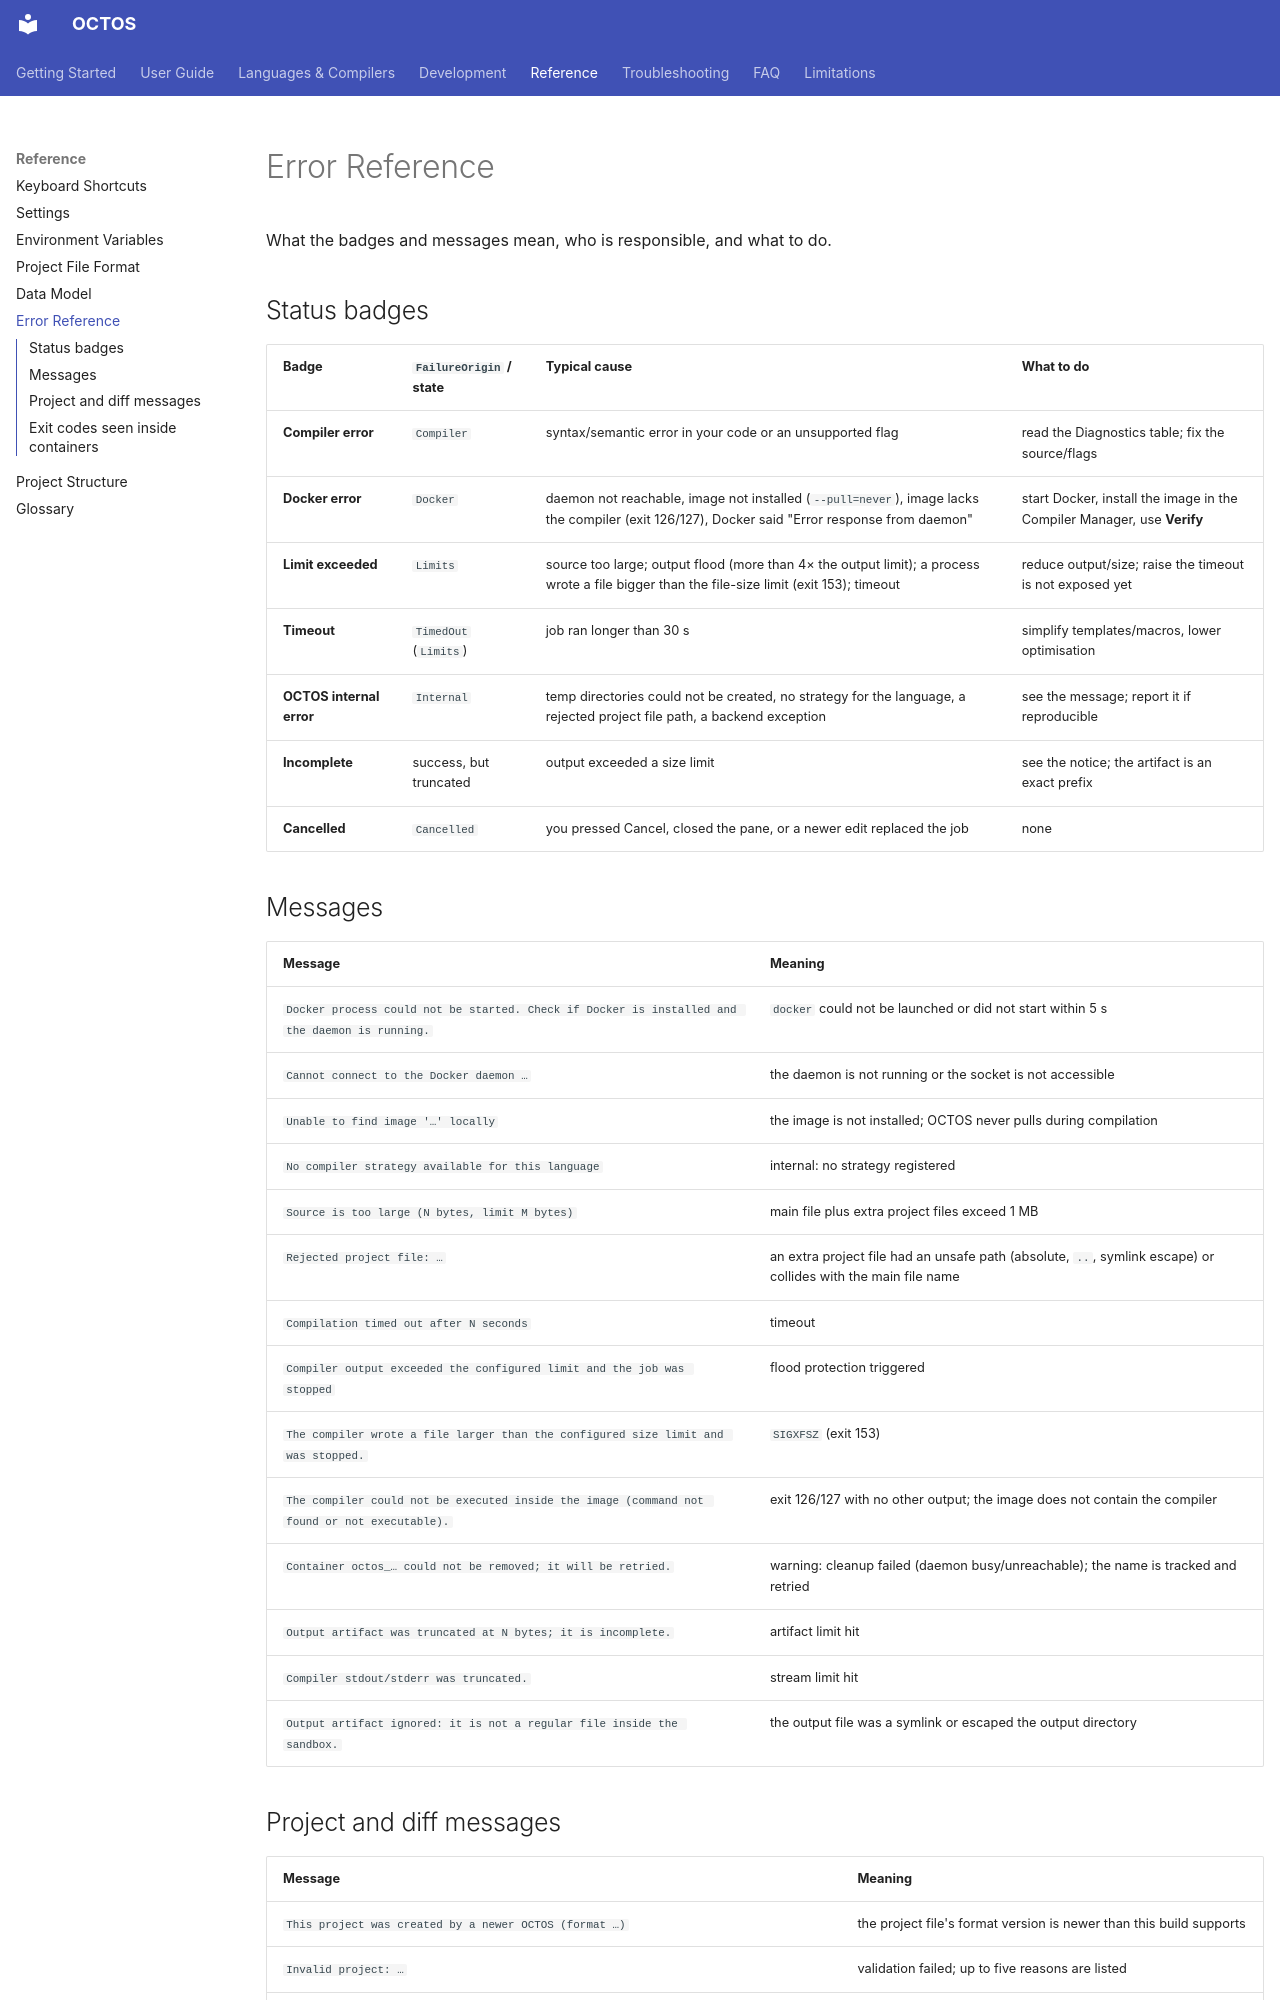

repository: MichaelWeissDEV/OCTOS · page: reference/errors/index.html · generator: mkdocs

# Error Reference

What the badges and messages mean, who is responsible, and what to do.

## Status badges

| Badge | `FailureOrigin` / state | Typical cause | What to do |
| --- | --- | --- | --- |
| **Compiler error** | `Compiler` | syntax/semantic error in your code or an unsupported flag | read the Diagnostics table; fix the source/flags |
| **Docker error** | `Docker` | daemon not reachable, image not installed (`--pull=never`), image lacks the compiler (exit 126/127), Docker said "Error response from daemon" | start Docker, install the image in the Compiler Manager, use **Verify** |
| **Limit exceeded** | `Limits` | source too large; output flood (more than 4× the output limit); a process wrote a file bigger than the file-size limit (exit 153); timeout | reduce output/size; raise the timeout is not exposed yet |
| **Timeout** | `TimedOut` (`Limits`) | job ran longer than 30 s | simplify templates/macros, lower optimisation |
| **OCTOS internal error** | `Internal` | temp directories could not be created, no strategy for the language, a rejected project file path, a backend exception | see the message; report it if reproducible |
| **Incomplete** | success, but truncated | output exceeded a size limit | see the notice; the artifact is an exact prefix |
| **Cancelled** | `Cancelled` | you pressed Cancel, closed the pane, or a newer edit replaced the job | none |

## Messages

| Message | Meaning |
| --- | --- |
| `Docker process could not be started. Check if Docker is installed and the daemon is running.` | `docker` could not be launched or did not start within 5 s |
| `Cannot connect to the Docker daemon …` | the daemon is not running or the socket is not accessible |
| `Unable to find image '…' locally` | the image is not installed; OCTOS never pulls during compilation |
| `No compiler strategy available for this language` | internal: no strategy registered |
| `Source is too large (N bytes, limit M bytes)` | main file plus extra project files exceed 1 MB |
| `Rejected project file: …` | an extra project file had an unsafe path (absolute, `..`, symlink escape) or collides with the main file name |
| `Compilation timed out after N seconds` | timeout |
| `Compiler output exceeded the configured limit and the job was stopped` | flood protection triggered |
| `The compiler wrote a file larger than the configured size limit and was stopped.` | `SIGXFSZ` (exit 153) |
| `The compiler could not be executed inside the image (command not found or not executable).` | exit 126/127 with no other output; the image does not contain the compiler |
| `Container octos_… could not be removed; it will be retried.` | warning: cleanup failed (daemon busy/unreachable); the name is tracked and retried |
| `Output artifact was truncated at N bytes; it is incomplete.` | artifact limit hit |
| `Compiler stdout/stderr was truncated.` | stream limit hit |
| `Output artifact ignored: it is not a regular file inside the sandbox.` | the output file was a symlink or escaped the output directory |
